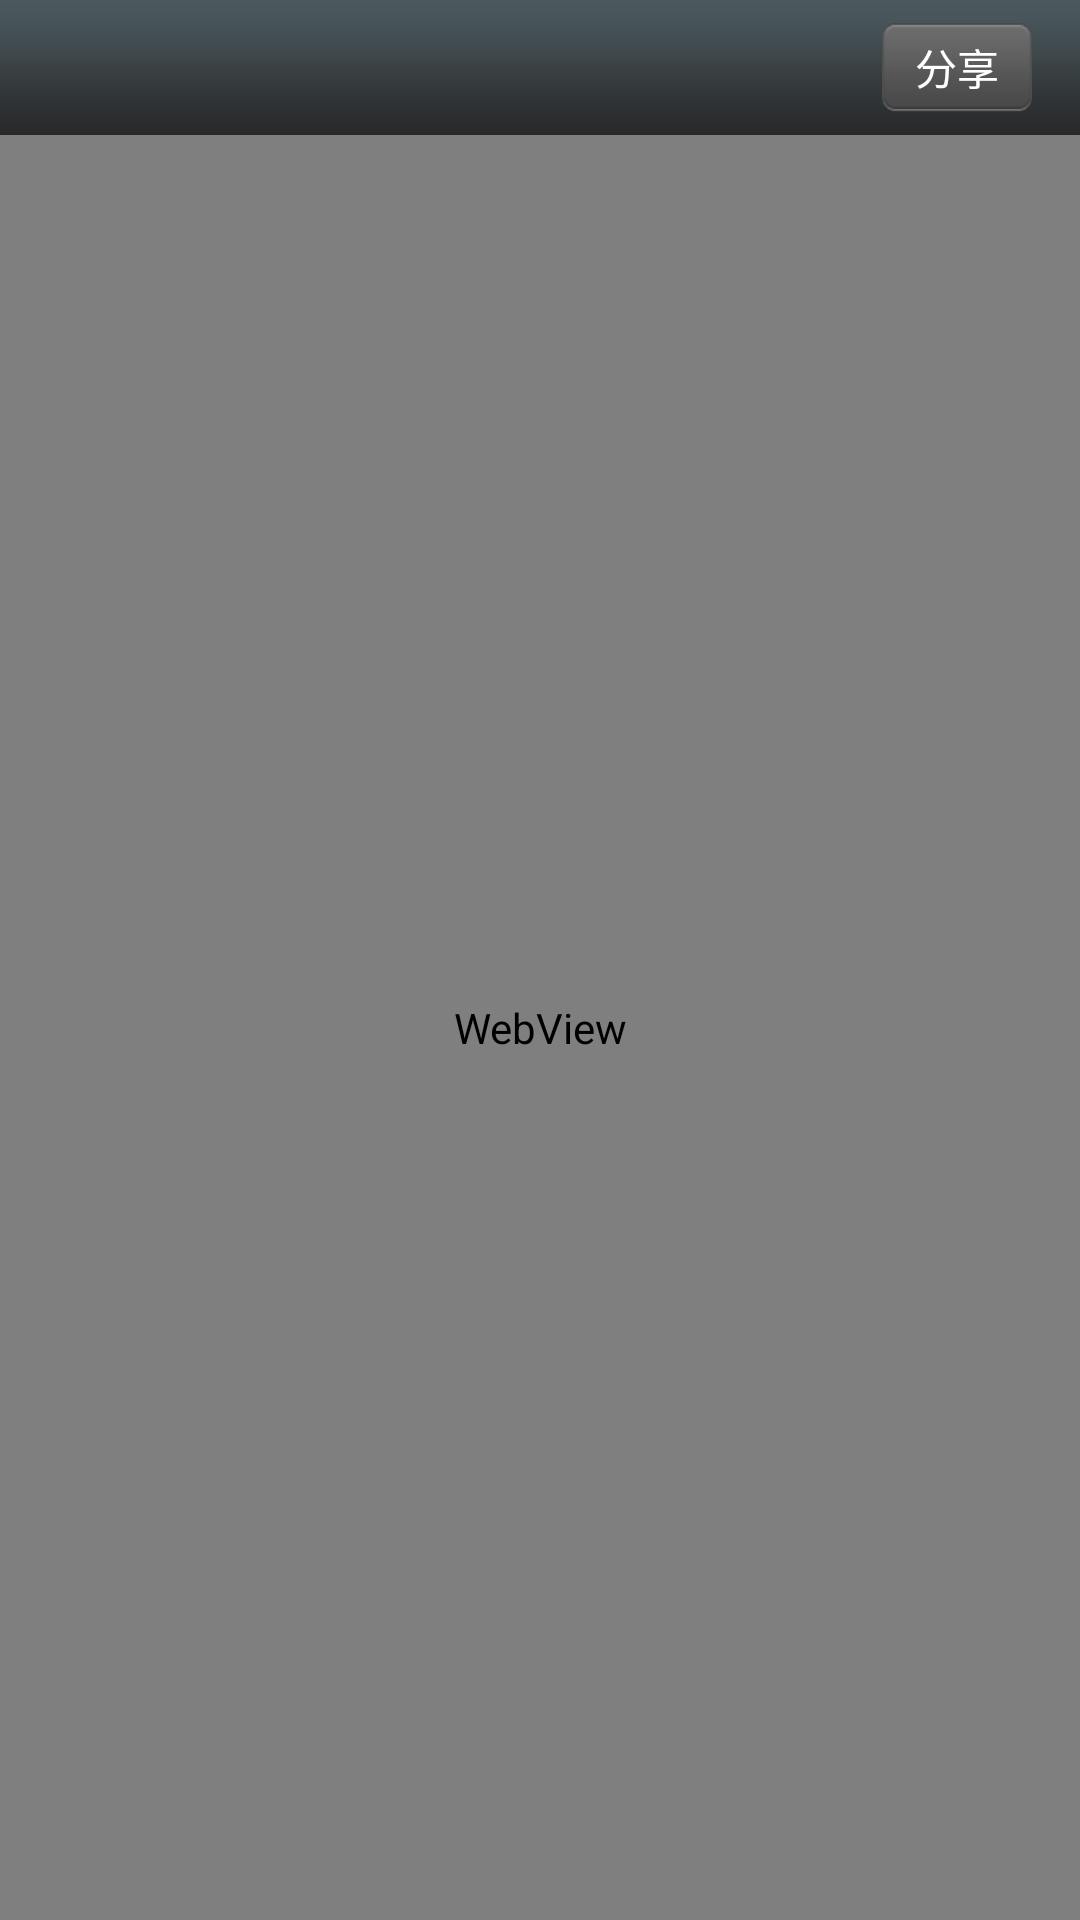

Android layout source for this screen:
<!-- AndroidManifest.xml: application theme AppTheme -->
<!-- res/layout/activity_news.xml -->
<?xml version="1.0" encoding="utf-8"?>
<LinearLayout xmlns:android="http://schemas.android.com/apk/res/android"
    xmlns:tools="http://schemas.android.com/tools"
    android:layout_width="match_parent"
    android:layout_height="match_parent"
    android:background="#DDDCDC"
    android:orientation="vertical"
    tools:context=".activity.NewsActivity">

    <RelativeLayout
        android:layout_width="match_parent"
        android:layout_height="45dp"
        android:background="@mipmap/bg_title_bar">

        <ImageButton
            android:id="@+id/ib_back"
            android:layout_width="wrap_content"
            android:layout_height="45dp"
            android:background="@drawable/selector_title_bar_back" />

        <TextView
            android:id="@+id/tv_title_bar_title"
            android:layout_width="wrap_content"
            android:layout_height="wrap_content"
            android:layout_centerInParent="true"
            android:text=""
            android:textColor="#ffffff"
            android:textSize="16sp" />

        <Button
            android:id="@+id/btn_share"
            android:layout_width="50dp"
            android:layout_height="30dp"
            android:layout_alignParentRight="true"
            android:layout_centerVertical="true"
            android:layout_marginRight="16dp"
            android:background="@drawable/selector_title_bar_button"
            android:text="分享"
            android:textColor="#ffffff"
            android:textSize="14sp" />

    </RelativeLayout>

    <WebView
        android:id="@+id/wv_news"
        android:layout_width="match_parent"
        android:layout_height="match_parent">

    </WebView>

</LinearLayout>
<!-- resources referenced by this layout -->
<resources>
  <!-- drawable selector_title_bar_back (drawable) -->
  <?xml version="1.0" encoding="utf-8"?>
  <selector xmlns:android="http://schemas.android.com/apk/res/android">
  
      <item android:drawable="@mipmap/btn_title_bar_back_pressed" android:state_pressed="true"></item>
      <item android:drawable="@mipmap/btn_title_bar_back_normal"></item>
  
  
  </selector>
  <!-- drawable selector_title_bar_button (drawable) -->
  <?xml version="1.0" encoding="utf-8"?>
  <selector xmlns:android="http://schemas.android.com/apk/res/android">
  
      <item android:drawable="@mipmap/btn_title_bar_pressed" android:state_pressed="true"></item>
      <item android:drawable="@mipmap/btn_title_bar_normal"></item>
  
  </selector>
  <!-- mipmap bg_title_bar: png bitmap (mipmap-xhdpi, 19168 bytes) -->
  <style name="AppTheme" parent="Theme.AppCompat.Light.NoActionBar">
          
          <item name="colorPrimary">@color/colorPrimary</item>
          <item name="colorPrimaryDark">@color/colorPrimaryDark</item>
          <item name="colorAccent">@color/colorAccent</item>
          <item name="android:textColor">#333333</item>
          <item name="android:textSize">14sp</item>
      </style>
  <!-- not gathered from this repository: default colours our renderer supplied (Android Studio template values) -->
  <color name="colorPrimary">#FF6200EE</color>
  <color name="colorPrimaryDark">#FF3700B3</color>
  <color name="colorAccent">#FF03DAC5</color>
</resources>
